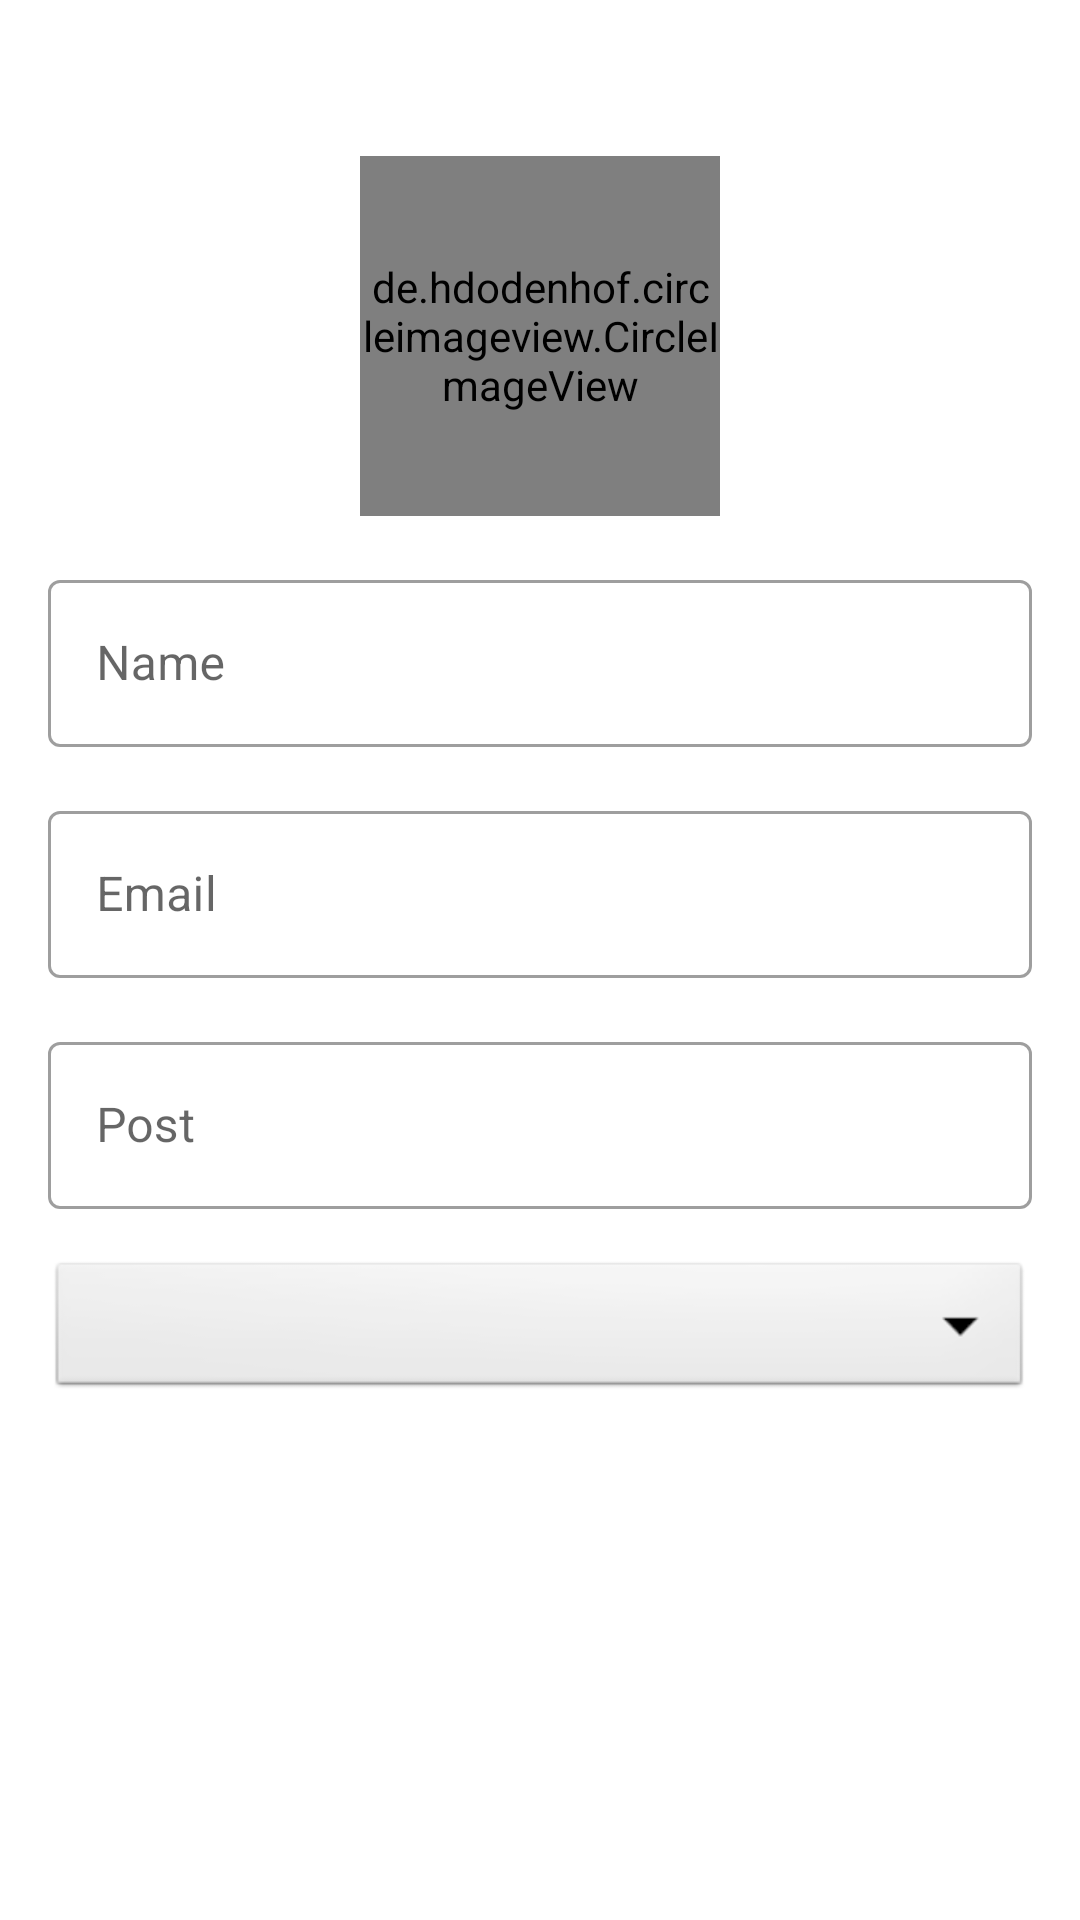

Android layout source for this screen:
<!-- AndroidManifest.xml: application theme Theme.SandipianAdmin -->
<!-- res/layout/activity_add_teacher.xml -->
<?xml version="1.0" encoding="utf-8"?>
<ScrollView xmlns:android="http://schemas.android.com/apk/res/android"
    xmlns:app="http://schemas.android.com/apk/res-auto"
    xmlns:tools="http://schemas.android.com/tools"
    android:layout_width="match_parent"
    android:layout_height="match_parent"
    tools:context=".faculty.AddTeacher">

    <LinearLayout
        android:layout_width="match_parent"
        android:layout_height="match_parent"
        android:padding="16dp"
        android:orientation="vertical">

        <de.hdodenhof.circleimageview.CircleImageView
            android:id="@+id/addTeacherImage"
            android:layout_width="120dp"
            android:layout_height="120dp"
            android:src="@drawable/person"
            android:layout_gravity="center"
            android:layout_marginTop="36dp"/>

        <com.google.android.material.textfield.TextInputLayout
            style="@style/Widget.MaterialComponents.TextInputLayout.OutlinedBox"
            android:layout_width="match_parent"
            android:layout_marginTop="16dp"
            android:layout_height="match_parent">

            <com.google.android.material.textfield.TextInputEditText
                android:id="@+id/addTeacherName"
                android:layout_width="match_parent"
                android:layout_height="wrap_content"
                android:inputType="text"
                android:hint="Name" />
        </com.google.android.material.textfield.TextInputLayout>

        <com.google.android.material.textfield.TextInputLayout
            style="@style/Widget.MaterialComponents.TextInputLayout.OutlinedBox"
            android:layout_width="match_parent"
            android:layout_marginTop="16dp"
            android:layout_height="match_parent">

            <com.google.android.material.textfield.TextInputEditText
                android:id="@+id/addTeacherEmail"
                android:layout_width="match_parent"
                android:layout_height="wrap_content"
                android:inputType="textEmailAddress"
                android:hint="Email" />
        </com.google.android.material.textfield.TextInputLayout>
        <com.google.android.material.textfield.TextInputLayout
            style="@style/Widget.MaterialComponents.TextInputLayout.OutlinedBox"
            android:layout_width="match_parent"
            android:layout_marginTop="16dp"
            android:layout_height="match_parent">

            <com.google.android.material.textfield.TextInputEditText
                android:id="@+id/addTeacherPost"
                android:layout_width="match_parent"
                android:layout_height="wrap_content"
                android:inputType="text"
                android:hint="Post" />
        </com.google.android.material.textfield.TextInputLayout>

        <Spinner
            android:layout_width="match_parent"
            android:layout_height="wrap_content"
            android:id="@+id/addTeacherCategory"
            android:spinnerMode="dropdown"
            android:background="@android:drawable/btn_dropdown"
            android:gravity="center"
            android:layout_marginVertical="16dp"/>

        <Button
            android:id="@+id/addTeacherBTN"
            android:layout_width="match_parent"
            android:layout_height="wrap_content"
            android:textColor="#ffffff"
            android:text="Add Teacher"
            android:background="@drawable/button_design"
            android:layout_marginTop="16dp"
            />


    </LinearLayout>


</ScrollView>
<!-- resources referenced by this layout -->
<resources>
  <style name="Theme.SandipianAdmin" parent="Theme.MaterialComponents.DayNight.DarkActionBar">
          
          <item name="colorPrimary">@color/colorPrimary</item>
          <item name="colorPrimaryVariant">@color/colorPrimaryDark</item>
          <item name="colorOnPrimary">@color/colorAccent</item>
  
      </style>
  <color name="colorPrimary">#0277bd</color>
  <color name="colorPrimaryDark">#004c8c</color>
  <color name="colorAccent">#0277bd</color>
</resources>
